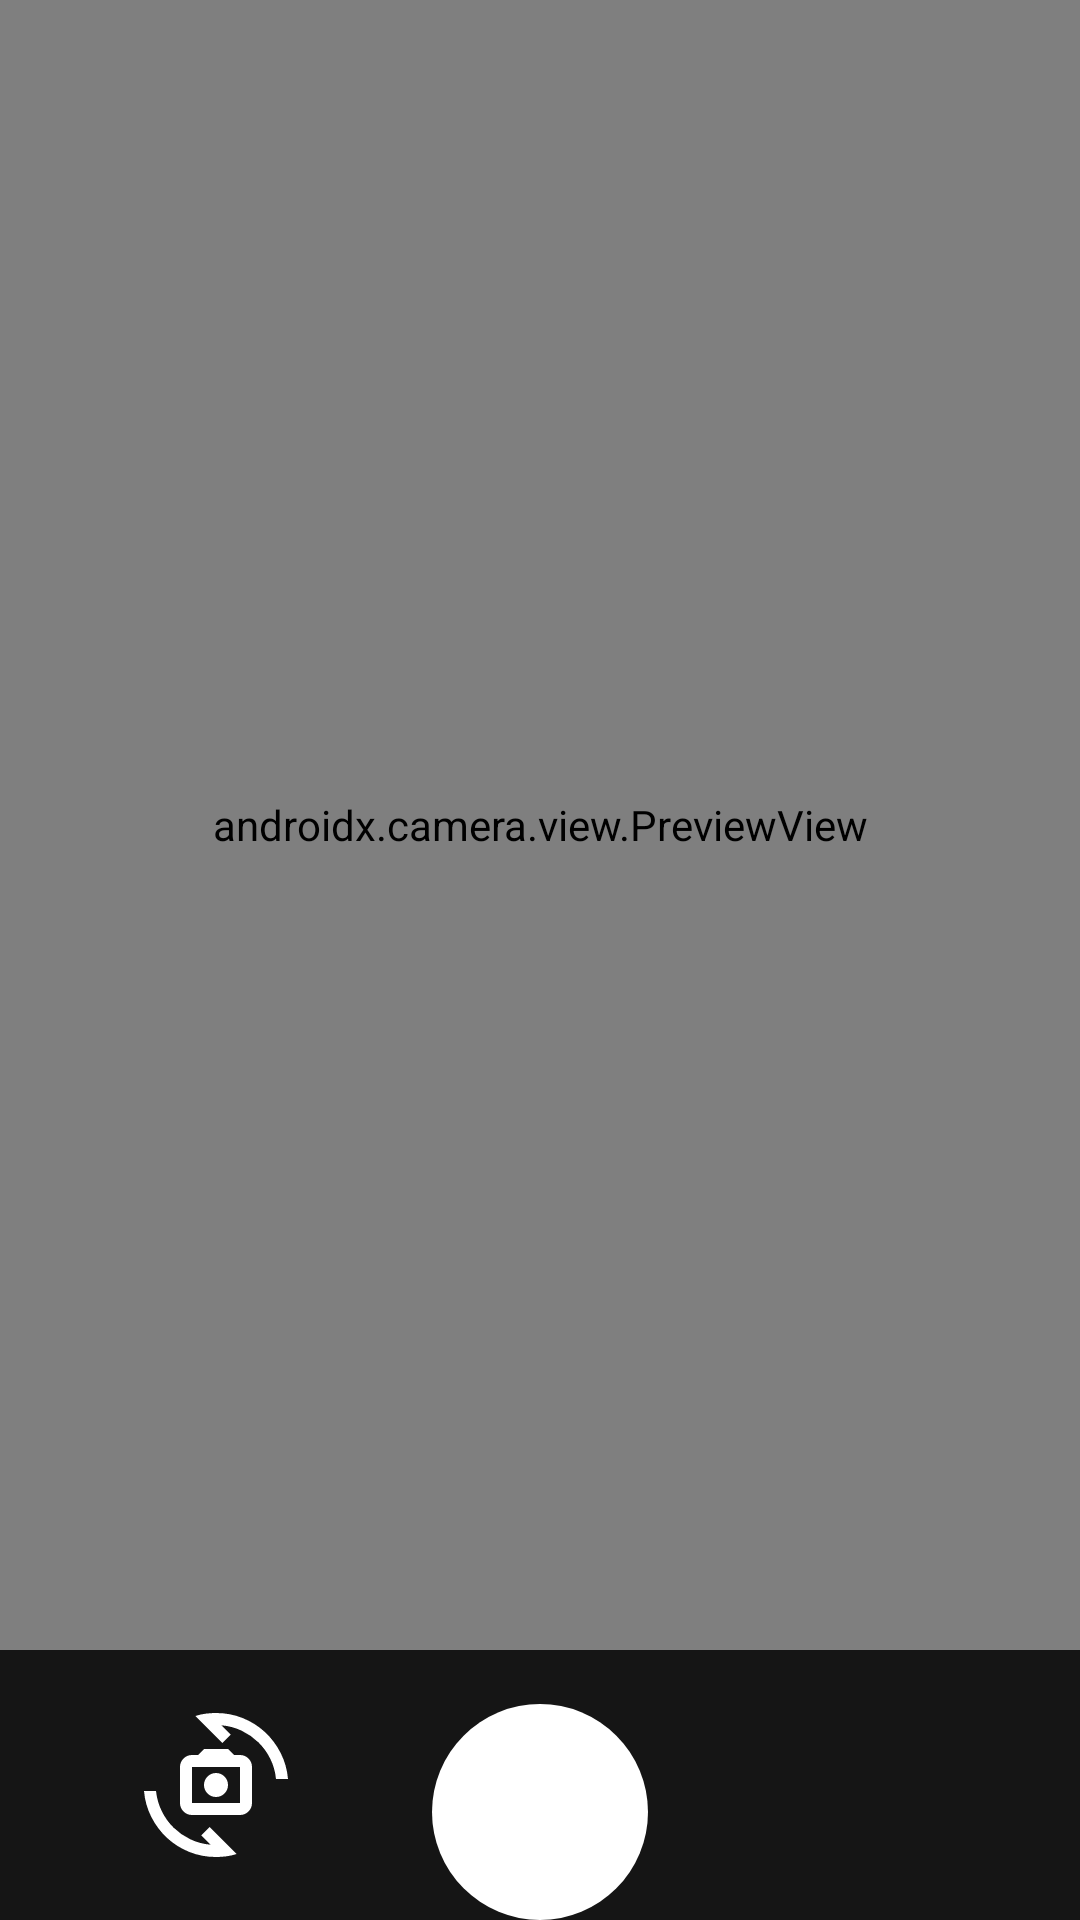

This screen was rendered from an Android layout file. Write that file and the resources it references.
<!-- AndroidManifest.xml: application theme Theme.MediaContent -->
<!-- res/layout/fragment_photo.xml -->
<androidx.constraintlayout.widget.ConstraintLayout
    xmlns:android="http://schemas.android.com/apk/res/android"
    xmlns:app="http://schemas.android.com/apk/res-auto"
    android:layout_width="match_parent"
    android:layout_height="match_parent"
    android:background="@color/mainBack">

    <androidx.camera.view.PreviewView
        android:id="@+id/preview"
        android:layout_width="0dp"
        android:layout_height="0dp"
        app:layout_constraintTop_toTopOf="parent"
        app:layout_constraintBottom_toTopOf="@id/captureBtn"
        android:layout_marginBottom="18dp"
        app:layout_constraintStart_toStartOf="parent"
        app:layout_constraintEnd_toEndOf="parent" />

    <ImageButton
        android:id="@+id/captureBtn"
        android:layout_width="72dp"
        android:layout_height="72dp"
        android:background="@drawable/circle_background"
        android:contentDescription="@string/take_photo"
        app:layout_constraintBottom_toBottomOf="parent"
        app:layout_constraintEnd_toEndOf="parent"
        app:layout_constraintStart_toStartOf="parent" />

    <ImageButton
        android:id="@+id/switchBtn"
        android:layout_width="60dp"
        android:layout_height="60dp"
        android:contentDescription="@string/switch_camera"
        android:src="@drawable/ic_camera_switch"
        android:background="@android:color/transparent"
        app:layout_constraintBottom_toBottomOf="parent"
        app:layout_constraintEnd_toStartOf="@+id/captureBtn"
        app:layout_constraintStart_toStartOf="parent"
        app:layout_constraintTop_toBottomOf="@+id/preview" />

</androidx.constraintlayout.widget.ConstraintLayout>
<!-- resources referenced by this layout -->
<resources>
  <color name="mainBack">#151515</color>
  <!-- drawable circle_background (drawable) -->
  <shape xmlns:android="http://schemas.android.com/apk/res/android"
      android:shape="oval">
      <solid android:color="#FFFFFF" />
      <size android:width="72dp" android:height="72dp" />
  </shape>
  <!-- drawable ic_camera_switch (drawable) -->
  <vector xmlns:android="http://schemas.android.com/apk/res/android"
      android:width="48dp"
      android:height="48dp"
      android:viewportWidth="960"
      android:viewportHeight="960">
    <path
        android:pathData="M320,680q-33,0 -56.5,-23.5T240,600v-240q0,-33 23.5,-56.5T320,280h40l40,-40h160l40,40h40q33,0 56.5,23.5T720,360v240q0,33 -23.5,56.5T640,680L320,680ZM320,600h320v-240L320,360v240ZM480,560q33,0 56.5,-23.5T560,480q0,-33 -23.5,-56.5T480,400q-33,0 -56.5,23.5T400,480q0,33 23.5,56.5T480,560ZM342,20q34,-11 68.5,-15.5T480,0q94,0 177.5,33.5t148,93Q870,186 911,266.5T960,440h-80q-7,-72 -38,-134.5t-79.5,-110Q714,148 651,118t-135,-36l62,62 -56,56 -180,-180ZM618,940Q584,951 549.5,955.5T480,960q-94,0 -177.5,-33.5t-148,-93Q90,774 49,693.5T0,520h80q8,72 38.5,134.5t79,110Q246,812 309,842t135,36l-62,-62 56,-56L618,940ZM480,480Z"
        android:fillColor="@color/white" />
  </vector>
  <string name="switch_camera">Сменить камеру</string>
  <string name="take_photo">Снять фото</string>
  <style name="Theme.MediaContent" parent="Base.Theme.MediaContent" />
  <color name="white">#FFFFFFFF</color>
  <style name="Base.Theme.MediaContent" parent="Theme.Material3.Light.NoActionBar">
          
          
      </style>
</resources>
